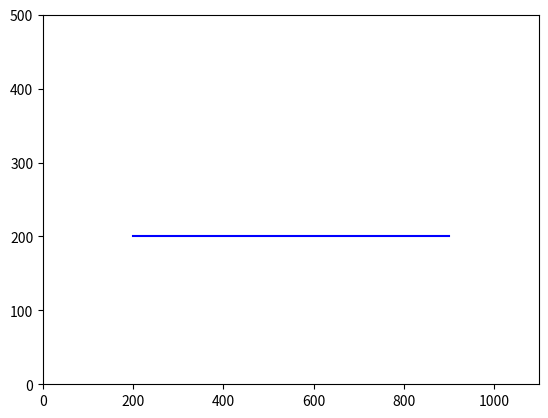

Python code for this plot:
import matplotlib.pyplot as plt

# กำหนดจุดเริ่มต้นและจุดสิ้นสุดของเส้น
x_coords = [200, 900]
y_coords = [200, 200]

# วาดเส้น
plt.plot(x_coords, y_coords, color='blue')

# ตั้งค่าขอบเขตของกราฟ
plt.xlim(0, 1100)
plt.ylim(0, 500)

# แสดงกราฟ
plt.show()
